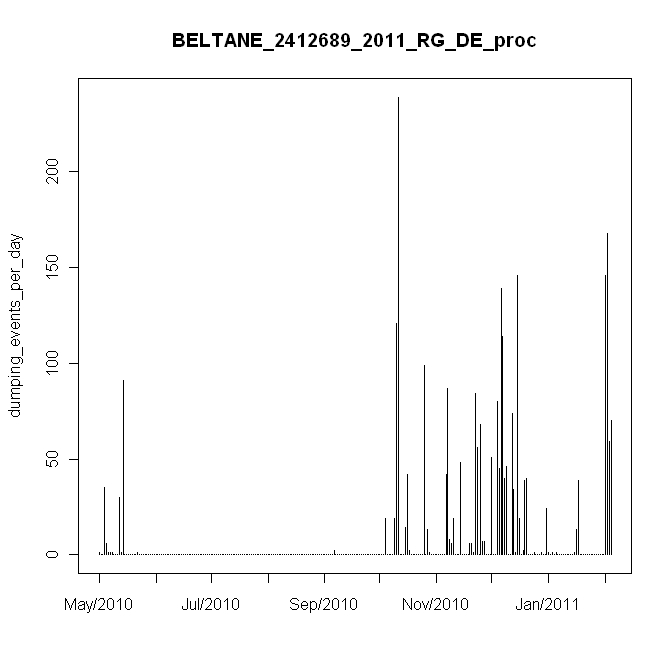

Source data for this figure (header and first rows):
#, date, daily_events, in, mm
1, 5/14/2010, 1, 0.01, 0.2
2, 5/15/2010, 0, 0, 0
3, 5/16/2010, 0, 0, 0
4, 5/17/2010, 35, 0.35, 7
5, 5/18/2010, 6, 0.06, 1.2
6, 5/19/2010, 1, 0.01, 0.2
7, 5/20/2010, 1, 0.01, 0.2
8, 5/21/2010, 1, 0.01, 0.2
9, 5/22/2010, 0, 0, 0
10, 5/23/2010, 0, 0, 0
11, 5/24/2010, 0, 0, 0
12, 5/25/2010, 30, 0.3, 6
13, 5/26/2010, 1, 0.01, 0.2
14, 5/27/2010, 91, 0.91, 18.2
15, 5/28/2010, 0, 0, 0
16, 5/29/2010, 0, 0, 0
17, 5/30/2010, 0, 0, 0
18, 5/31/2010, 0, 0, 0
19, 6/1/2010, 0, 0, 0
20, 6/2/2010, 0, 0, 0
21, 6/3/2010, 0, 0, 0
22, 6/4/2010, 1, 0.01, 0.2
23, 6/5/2010, 0, 0, 0
24, 6/6/2010, 0, 0, 0
25, 6/7/2010, 0, 0, 0
26, 6/8/2010, 0, 0, 0
27, 6/9/2010, 0, 0, 0
28, 6/10/2010, 0, 0, 0
29, 6/11/2010, 0, 0, 0
30, 6/12/2010, 0, 0, 0
31, 6/13/2010, 0, 0, 0
32, 6/14/2010, 0, 0, 0
33, 6/15/2010, 0, 0, 0
34, 6/16/2010, 0, 0, 0
35, 6/17/2010, 0, 0, 0
36, 6/18/2010, 0, 0, 0
37, 6/19/2010, 0, 0, 0
38, 6/20/2010, 0, 0, 0
39, 6/21/2010, 0, 0, 0
40, 6/22/2010, 0, 0, 0
41, 6/23/2010, 0, 0, 0
42, 6/24/2010, 0, 0, 0
43, 6/25/2010, 0, 0, 0
44, 6/26/2010, 0, 0, 0
45, 6/27/2010, 0, 0, 0
46, 6/28/2010, 0, 0, 0
47, 6/29/2010, 0, 0, 0
48, 6/30/2010, 0, 0, 0
49, 7/1/2010, 0, 0, 0
50, 7/2/2010, 0, 0, 0
51, 7/3/2010, 0, 0, 0
52, 7/4/2010, 0, 0, 0
53, 7/5/2010, 0, 0, 0
54, 7/6/2010, 0, 0, 0
55, 7/7/2010, 0, 0, 0
56, 7/8/2010, 0, 0, 0
57, 7/9/2010, 0, 0, 0
58, 7/10/2010, 0, 0, 0
59, 7/11/2010, 0, 0, 0
60, 7/12/2010, 0, 0, 0
... 220 more rows
